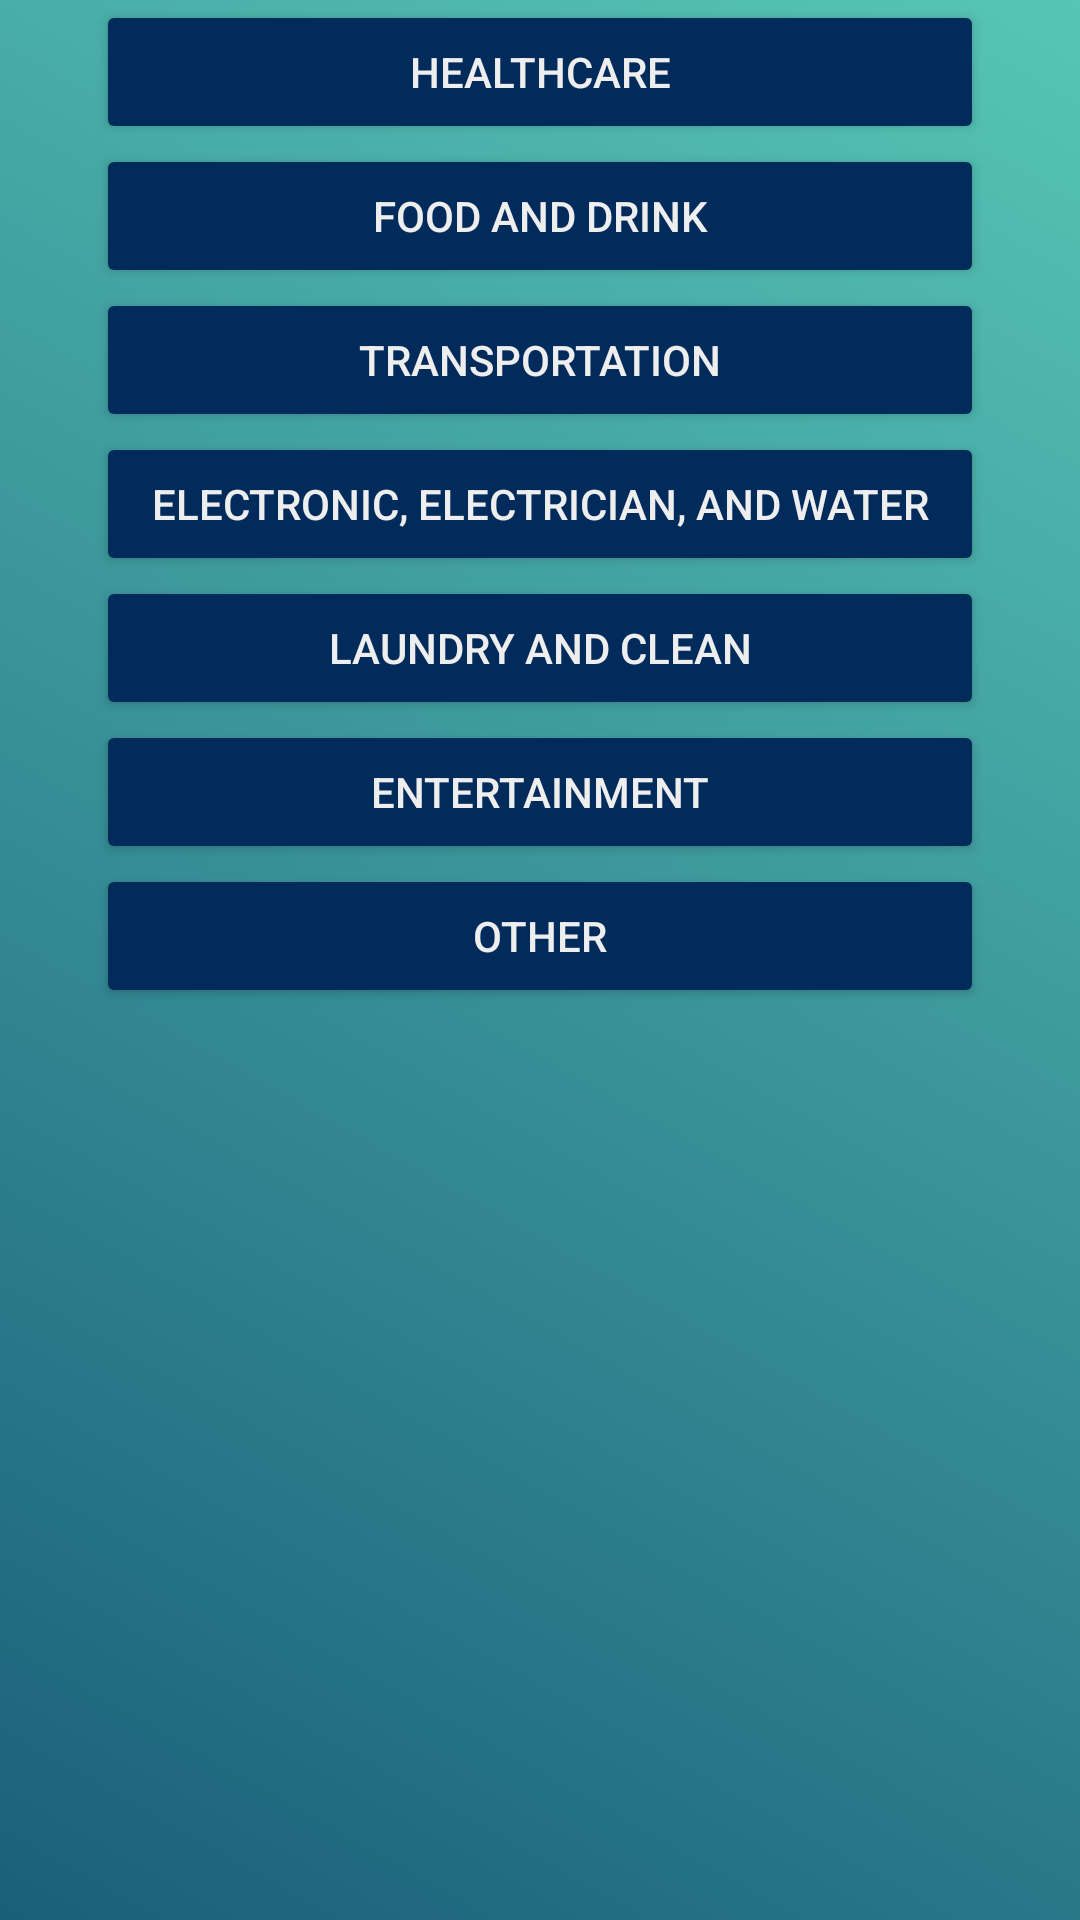

Android layout source for this screen:
<!-- AndroidManifest.xml: application theme Theme.Moneymanagerremake -->
<!-- res/layout/fragment_type.xml -->
<?xml version="1.0" encoding="utf-8"?>
<androidx.constraintlayout.widget.ConstraintLayout xmlns:android="http://schemas.android.com/apk/res/android"
    xmlns:app="http://schemas.android.com/apk/res-auto"
    xmlns:tools="http://schemas.android.com/tools"
    android:layout_width="match_parent"
    android:layout_height="match_parent"
    tools:context=".ui.outcome.TypeFragment">

    <View
        android:id="@+id/banner"
        android:layout_width="0dp"
        android:layout_height="0dp"
        android:background="@drawable/rect_gradient"
        app:layout_constraintBottom_toBottomOf="parent"
        app:layout_constraintEnd_toEndOf="parent"
        app:layout_constraintStart_toStartOf="parent"
        app:layout_constraintTop_toTopOf="parent" />

    <ScrollView
        android:layout_width="match_parent"
        android:layout_height="wrap_content"
        app:layout_constraintStart_toStartOf="parent"
        app:layout_constraintTop_toTopOf="parent">

        <androidx.constraintlayout.widget.ConstraintLayout
            android:layout_width="match_parent"
            android:layout_height="match_parent">

            <Button
                android:id="@+id/btn_health"
                android:layout_width="0dp"
                android:layout_height="wrap_content"
                android:layout_marginStart="32dp"
                android:layout_marginEnd="32dp"
                android:backgroundTint="@color/teal_400"
                android:text="Healthcare"
                android:textColor="@color/white_2"
                app:layout_constraintEnd_toEndOf="parent"
                app:layout_constraintStart_toStartOf="parent"
                app:layout_constraintTop_toTopOf="parent" />

            <Button
                android:id="@+id/btn_fnb"
                android:layout_width="0dp"
                android:layout_height="wrap_content"
                android:backgroundTint="@color/teal_400"
                android:text="Food and Drink"
                android:textColor="@color/white_2"
                app:layout_constraintEnd_toEndOf="@+id/btn_health"
                app:layout_constraintStart_toStartOf="@+id/btn_health"
                app:layout_constraintTop_toBottomOf="@+id/btn_health" />

            <Button
                android:id="@+id/btn_transport"
                android:layout_width="0dp"
                android:layout_height="wrap_content"
                android:backgroundTint="@color/teal_400"
                android:text="Transportation"
                android:textColor="@color/white_2"
                app:layout_constraintEnd_toEndOf="@+id/btn_fnb"
                app:layout_constraintStart_toStartOf="@+id/btn_fnb"
                app:layout_constraintTop_toBottomOf="@+id/btn_fnb" />

            <Button
                android:id="@+id/btn_eew"
                android:layout_width="0dp"
                android:layout_height="wrap_content"
                android:backgroundTint="@color/teal_400"
                android:text="Electronic, Electrician, and Water"
                android:textColor="@color/white_2"
                app:layout_constraintEnd_toEndOf="@+id/btn_transport"
                app:layout_constraintStart_toStartOf="@+id/btn_transport"
                app:layout_constraintTop_toBottomOf="@+id/btn_transport" />

            <Button
                android:id="@+id/btn_laundry"
                android:layout_width="0dp"
                android:layout_height="wrap_content"
                android:backgroundTint="@color/teal_400"
                android:text="Laundry and Clean"
                android:textColor="@color/white_2"
                app:layout_constraintEnd_toEndOf="@+id/btn_eew"
                app:layout_constraintStart_toStartOf="@+id/btn_eew"
                app:layout_constraintTop_toBottomOf="@+id/btn_eew" />

            <Button
                android:id="@+id/btn_enter"
                android:layout_width="0dp"
                android:layout_height="wrap_content"
                android:backgroundTint="@color/teal_400"
                android:text="Entertainment"
                android:textColor="@color/white_2"
                app:layout_constraintEnd_toEndOf="@+id/btn_laundry"
                app:layout_constraintStart_toStartOf="@+id/btn_laundry"
                app:layout_constraintTop_toBottomOf="@+id/btn_laundry" />

            <Button
                android:id="@+id/btn_other"
                android:layout_width="0dp"
                android:layout_height="wrap_content"
                android:backgroundTint="@color/teal_400"
                android:text="Other"
                android:textColor="@color/white_2"
                app:layout_constraintEnd_toEndOf="@+id/btn_enter"
                app:layout_constraintStart_toStartOf="@+id/btn_enter"
                app:layout_constraintTop_toBottomOf="@+id/btn_enter" />

        </androidx.constraintlayout.widget.ConstraintLayout>

    </ScrollView>

</androidx.constraintlayout.widget.ConstraintLayout>
<!-- resources referenced by this layout -->
<resources>
  <color name="teal_400">#FF002B5B</color>
  <color name="white_2">#FFEEEEEE</color>
  <!-- drawable rect_gradient (drawable) -->
  <?xml version="1.0" encoding="utf-8"?>
  <selector xmlns:android="http://schemas.android.com/apk/res/android">
      <item>
          <shape>
              <gradient
                  android:angle="45"
                  android:startColor="@color/teal_300"
                  android:endColor="@color/teal_100"
                  android:type="linear"
                  />
          </shape>
      </item>
  </selector>
  <style name="Theme.Moneymanagerremake" parent="Theme.MaterialComponents.DayNight.DarkActionBar">
          
          <item name="colorPrimary">@color/teal_200</item>
          <item name="colorPrimaryVariant">@color/teal_300</item>
          <item name="colorOnPrimary">@color/white</item>
          
          <item name="colorSecondary">@color/purple_200</item>
          <item name="colorSecondaryVariant">@color/purple_700</item>
          <item name="colorOnSecondary">@color/black</item>
          
          <item name="android:statusBarColor">?attr/colorPrimaryVariant</item>
      </style>
  <color name="teal_300">#FF1A5F7A</color>
  <color name="teal_100">#FF57C5B6</color>
  <color name="teal_200">#FF159895</color>
  <color name="white">#FFFFFFFF</color>
  <color name="purple_200">#FFBB86FC</color>
  <color name="purple_700">#FF3700B3</color>
  <color name="black">#FF000000</color>
</resources>
